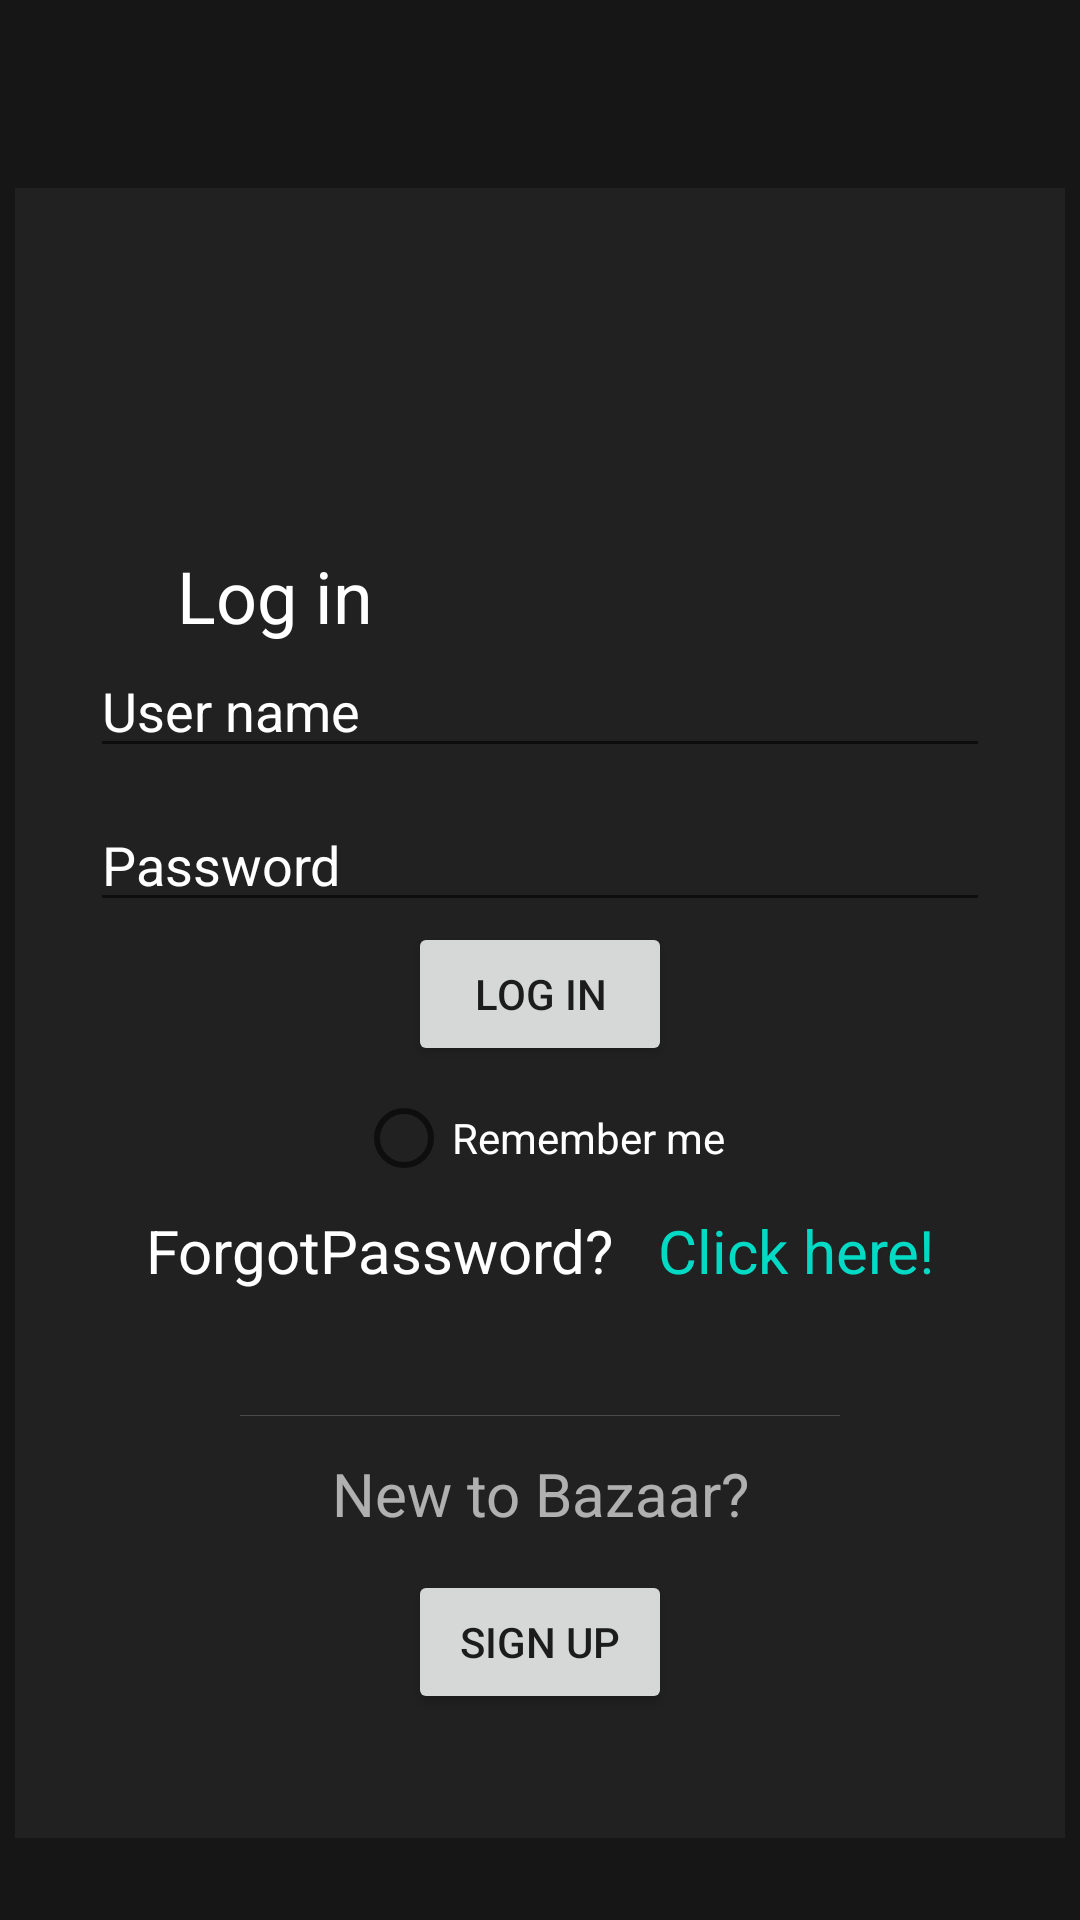

Reconstruct the res/layout file that produces this screen, plus the resources it refers to.
<!-- AndroidManifest.xml: application theme Theme.Bazar -->
<!-- res/layout/fragment_login.xml -->
<?xml version="1.0" encoding="utf-8"?>
<androidx.constraintlayout.widget.ConstraintLayout xmlns:android="http://schemas.android.com/apk/res/android"
    xmlns:tools="http://schemas.android.com/tools"
    android:layout_width="match_parent"
    android:layout_height="match_parent"
    xmlns:app="http://schemas.android.com/apk/res-auto"
    tools:context=".fragments.LoginFragment"
    android:background="@color/login_black">

    <ImageView
        android:layout_width="wrap_content"
        android:layout_height="wrap_content"
        android:id="@+id/fragLogin_logo"
        android:src="@drawable/ic_bazaar_login_logo"
        android:layout_marginRight="3dp"
        android:layout_marginTop="35dp"
        app:layout_constraintTop_toTopOf="parent"
        app:layout_constraintLeft_toLeftOf="parent"
        app:layout_constraintRight_toRightOf="parent"
        app:layout_constraintHorizontal_chainStyle="packed"/>

    <View
        android:id="@+id/fragLogin_secondBg"
        android:layout_width="350dp"
        android:layout_height="550dp"
        app:layout_constraintTop_toBottomOf="@id/fragLogin_logo"
        app:layout_constraintLeft_toLeftOf="parent"
        app:layout_constraintRight_toRightOf="parent"
        app:layout_constraintBottom_toBottomOf="parent"
        android:background="@color/b_dark"/>

    <TextView
        android:layout_width="wrap_content"
        android:layout_height="wrap_content"
        android:id="@+id/log_in_text"
        android:text="Log in"
        android:textSize="24dp"
        android:textColor="@color/white"
        app:layout_constraintTop_toTopOf="parent"
        app:layout_constraintBottom_toBottomOf="parent"
        app:layout_constraintRight_toRightOf="parent"
        app:layout_constraintLeft_toLeftOf="parent"
        app:layout_constraintHorizontal_bias="0.2"
        app:layout_constraintVertical_bias="0.3"/>

    <EditText
        android:layout_width="300dp"
        android:layout_height="wrap_content"
        android:hint="User name"
        android:textColorHint="@color/white"
        android:id="@+id/user_name"
        app:layout_constraintTop_toBottomOf="@+id/log_in_text"
        app:layout_constraintLeft_toLeftOf="@id/fragLogin_secondBg"
        app:layout_constraintRight_toRightOf="@id/fragLogin_secondBg"
        android:textColor="@color/white"
        />

    <EditText
        android:layout_width="300dp"
        android:layout_height="wrap_content"
        android:hint="Password"
        android:textColorHint="@color/white"
        android:id="@+id/password"
        android:layout_marginTop="10dp"
        android:textColor="@color/white"
        app:layout_constraintTop_toBottomOf="@+id/user_name"
        app:layout_constraintLeft_toLeftOf="@id/fragLogin_secondBg"
        app:layout_constraintRight_toRightOf="@id/fragLogin_secondBg"
        />

    <Button
        android:layout_width="wrap_content"
        android:layout_height="wrap_content"
        android:id="@+id/sign_in_btn"
        app:layout_constraintLeft_toLeftOf="@id/fragLogin_secondBg"
        app:layout_constraintRight_toRightOf="@id/fragLogin_secondBg"
        app:layout_constraintTop_toBottomOf="@id/password"
        android:text="Log in"/>

    <RadioButton
        android:layout_width="wrap_content"
        android:layout_height="wrap_content"
        android:id="@+id/loginFrag_rememberMe"
        app:layout_constraintLeft_toLeftOf="@id/fragLogin_secondBg"
        app:layout_constraintRight_toRightOf="@id/fragLogin_secondBg"
        app:layout_constraintTop_toBottomOf="@id/sign_in_btn"
        app:layout_constraintBottom_toTopOf="@id/loginFrag_fpText"
        android:text="Remember me"
        android:textColor="@color/white"/>

    <TextView
        android:layout_width="wrap_content"
        android:layout_height="wrap_content"
        android:id="@+id/loginFrag_fpText"
        app:layout_constraintTop_toBottomOf="@+id/loginFrag_rememberMe"
        app:layout_constraintRight_toLeftOf="@id/loginFrag_FPBtn"
        app:layout_constraintLeft_toLeftOf="@id/fragLogin_secondBg"
        app:layout_constraintHorizontal_chainStyle="packed"
        android:text="ForgotPassword?"
        android:gravity="center"
        android:textSize="20dp"
        android:textColor="@color/white"/>
    <TextView
        android:layout_width="wrap_content"
        android:layout_height="wrap_content"
        app:layout_constraintTop_toBottomOf="@+id/loginFrag_rememberMe"
        app:layout_constraintLeft_toRightOf="@id/loginFrag_fpText"
        app:layout_constraintRight_toRightOf="@id/fragLogin_secondBg"
        android:layout_marginLeft="15dp"
        android:id="@+id/loginFrag_FPBtn"
        android:text="Click here!"
        android:gravity="center"
        android:textSize="20dp"
        android:textColor="@color/teal_200"/>

    <View
        android:layout_width="200dp"
        android:layout_height="1px"
        android:id="@+id/fragLogin_distancer"
        android:background="@color/distancer_grey_17percent"
        app:layout_constraintLeft_toLeftOf="@id/fragLogin_secondBg"
        app:layout_constraintRight_toRightOf="@id/fragLogin_secondBg"
        app:layout_constraintTop_toBottomOf="@id/loginFrag_fpText"
        app:layout_constraintBottom_toTopOf="@id/loginFrag_registerBtn"/>

    <TextView
        android:layout_width="wrap_content"
        android:layout_height="wrap_content"
        android:id="@+id/loginFrag_NtBText"
        app:layout_constraintTop_toBottomOf="@+id/fragLogin_distancer"
        app:layout_constraintRight_toRightOf="@id/fragLogin_secondBg"
        app:layout_constraintLeft_toLeftOf="@id/fragLogin_secondBg"
        app:layout_constraintBottom_toTopOf="@id/loginFrag_registerBtn"
        android:text="New to Bazaar?"
        android:gravity="center"
        android:textSize="20dp"
        android:textColor="@color/nTB_grey_70percent"/>

    <Button
        android:layout_width="wrap_content"
        android:layout_height="wrap_content"
        android:id="@+id/loginFrag_registerBtn"
        android:layout_marginTop="10dp"
        app:layout_constraintLeft_toLeftOf="@id/fragLogin_secondBg"
        app:layout_constraintRight_toRightOf="@id/fragLogin_secondBg"
        app:layout_constraintTop_toBottomOf="@+id/fragLogin_distancer"
        app:layout_constraintBottom_toBottomOf="@id/fragLogin_secondBg"
        android:text="Sign Up"
        />

</androidx.constraintlayout.widget.ConstraintLayout>
<!-- resources referenced by this layout -->
<resources>
  <color name="b_dark">#212121</color>
  <color name="distancer_grey_17percent">#33EEEEEE</color>
  <color name="login_black">#161616</color>
  <color name="nTB_grey_70percent">#B3EEEEEE</color>
  <color name="teal_200">#FF03DAC5</color>
  <color name="white">#FFFFFFFF</color>
  <style name="Theme.Bazar" parent="Theme.MaterialComponents.DayNight.NoActionBar">
          
          <item name="colorPrimary">@color/purple_500</item>
          <item name="colorPrimaryVariant">@color/purple_700</item>
          <item name="colorOnPrimary">@color/white</item>
          
          <item name="colorSecondary">@color/teal_200</item>
          <item name="colorSecondaryVariant">@color/teal_700</item>
          <item name="colorOnSecondary">@color/black</item>
          
          <item name="android:statusBarColor" tools:targetApi="l">?attr/colorPrimaryVariant</item>
          
      </style>
  <color name="purple_500">#FF6200EE</color>
  <color name="purple_700">#FF3700B3</color>
  <color name="teal_700">#FF018786</color>
  <color name="black">#FF000000</color>
</resources>
